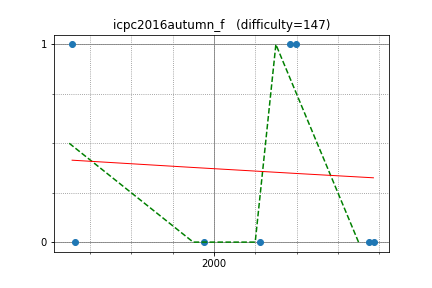

Source data for this figure (header and first rows):
peryaudo, 1314.660045, 1
august14, 2773, 0
reew2n, 2400, 1
tanzaku, 2222, 0
latte0119, 2751, 0
hamayan, 1953, 0
maroonrk, 2367, 1
kurenai3110, 1329, 0
